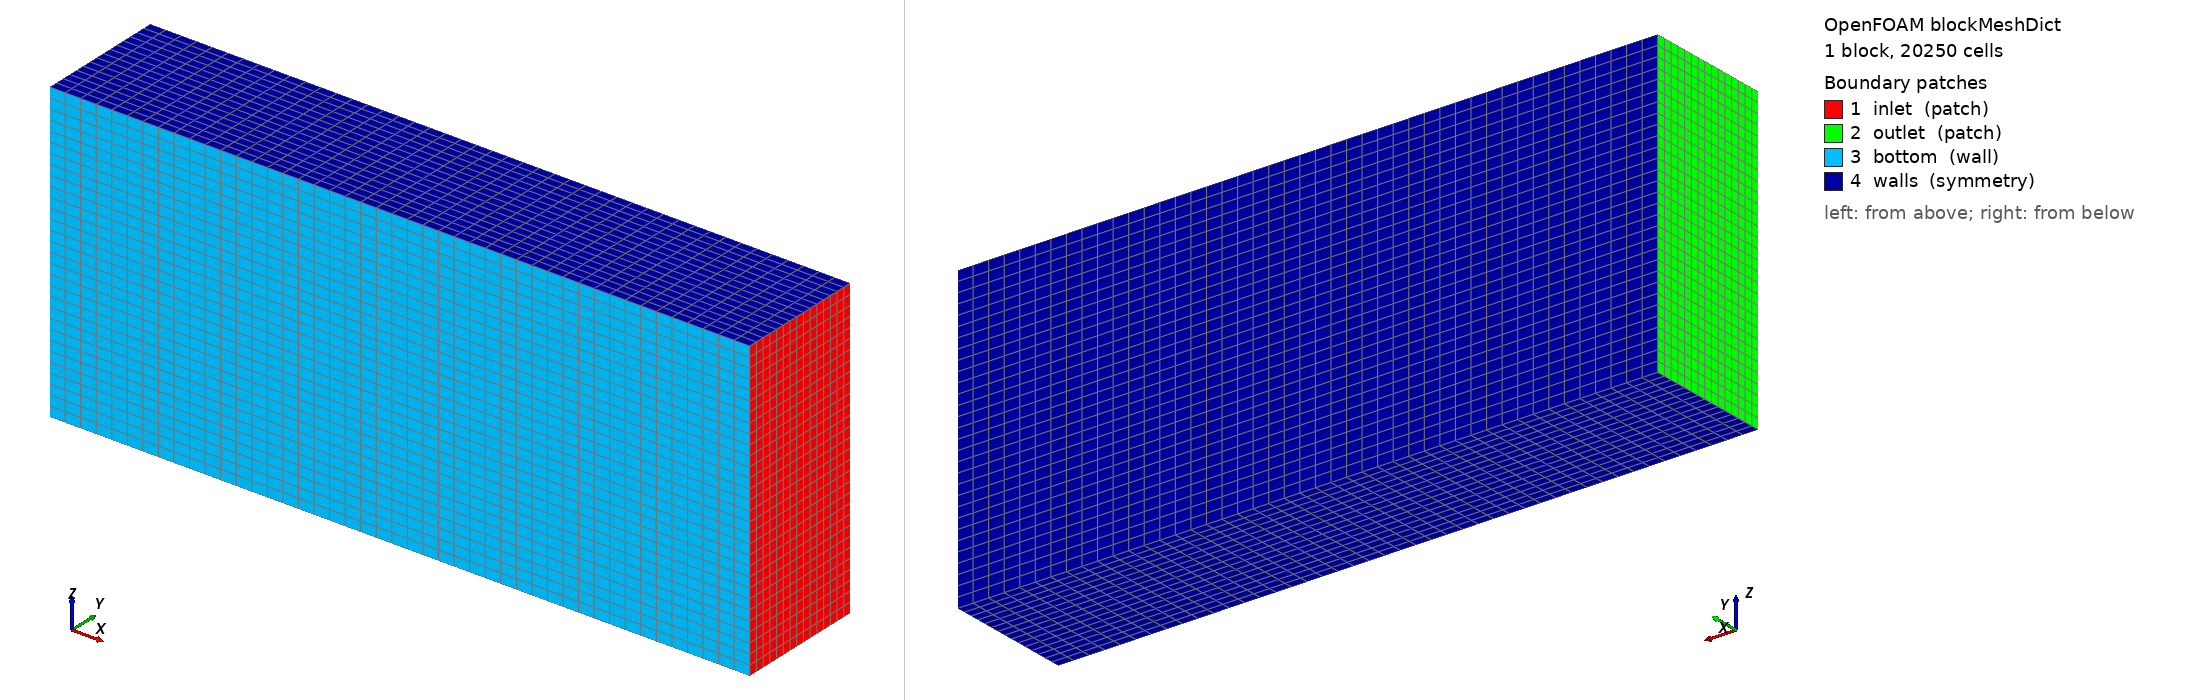

OpenFOAM case: the mesh blockMesh builds from blockMeshDict, 1 block(s), 20250 cells. Boundary patches (legend numbers): 1 inlet (patch), 2 outlet (patch), 3 bottom (wall), 4 walls (symmetry). Left view from above one corner, right view from below the opposite corner. Boundary conditions: 0 field file(s) under 0/; 0 of 4 drawn patches have an entry in a shipped field file.

=== system/blockMeshDict ===
/*--------------------------------*- C++ -*----------------------------------*\
| =========                 |                                                 |
| \\      /  F ield         | OpenFOAM: The Open Source CFD Toolbox           |
|  \\    /   O peration     | Version:  v2412                                 |
|   \\  /    A nd           | Website:  www.openfoam.com                      |
|    \\/     M anipulation  |                                                 |
\*---------------------------------------------------------------------------*/
FoamFile
{
    version     2.0;
    format      ascii;
    class       dictionary;
    object      blockMeshDict;
}
// * * * * * * * * * * * * * * * * * * * * * * * * * * * * * * * * * * * * * //

scale   0.001;

w	1676.4;
h	736.28;
l	828.6;

maxX	#calc "-15*$l";
minX	#calc "4*$l";
maxY	#calc "4*$h";
maxZ	#calc "-2*$w";
minZ	#calc "2*$w";

vertices
(
    ( $maxX	0		$maxZ)   // 0
    ( $minX	0		$maxZ)   // 1
    ( $minX	$maxY	$maxZ)   // 2
    ( $maxX	$maxY	$maxZ)   // 3

    ( $maxX	0		$minZ)   // 4
    ( $minX	0		$minZ)   // 5
    ( $minX	$maxY	$minZ)   // 6
    ( $maxX	$maxY	$minZ)   // 7
);

blocks
(
    hex (0 1 2 3 4 5 6 7) (45 15 30) simpleGrading (1 1 1)
);

edges
(
);

boundary
(
    inlet
    {
        type patch;
        faces
        (
            (1 5 6 2)   // x = 4000
        );
    }

    outlet
    {
        type patch;
        faces
        (
            (0 3 7 4)   // x = -8000
        );
    }

    bottom
    {
        type wall;
        faces
        (
            (0 4 5 1)   // y = 0
        );
    }

    walls
    {
        type symmetry;
        faces
        (
            (0 1 2 3)   // z = -4000
			(4 7 6 5)   // z = 4000
			(3 2 6 7)   // y = 4000
        );
    }
);

mergePatchPairs
(
);

// ************************************************************************* //


=== system/controlDict ===
/*--------------------------------*- C++ -*----------------------------------*\
| =========                 |                                                 |
| \\      /  F ield         | OpenFOAM: The Open Source CFD Toolbox           |
|  \\    /   O peration     | Version:  v2412                                 |
|   \\  /    A nd           | Website:  www.openfoam.com                      |
|    \\/     M anipulation  |                                                 |
\*---------------------------------------------------------------------------*/
FoamFile
{
    version     2.0;
    format      ascii;
    class       dictionary;
    object      controlDict;
}
// * * * * * * * * * * * * * * * * * * * * * * * * * * * * * * * * * * * * * //

application     simpleFoam;

// Time settings
startFrom       latestTime;
startTime       0;
stopAt          endTime;
endTime         2000;

// Time step
deltaT          1;

// Output control
writeControl    timeStep;
writeInterval   100;

purgeWrite      0;
writeFormat     ascii;
writePrecision  6;
writeCompression off;

timeFormat      general;
timePrecision   6;

runTimeModifiable true;

functions
{
    forceCoeffs
    {
        type            forceCoeffs;
        libs            ("libforces.so");
        writeControl    timeStep;
        writeInterval   1;

        purgeWrite      0;

        patches         (topSP bottomSP frontSP rearSP leftSP rightSP supportSP stumpSP);
        rho             rhoInf;
        rhoInf          1.225;
        lRef            0.8286;
        Aref            1.389;
        CofR            (0 0 0);
        liftDir         (0 1 0);
        dragDir         (-1 0 0);
        pitchAxis       (0 0 1);
        magUInf         65;
    }

    forces
    {
        type            forces;
        libs            ("libforces.so");
        writeControl    timeStep;
        writeInterval   1;
        patches         (topSP bottomSP frontSP rearSP leftSP rightSP supportSP stumpSP);
        rho             rhoInf;
        rhoInf          1.225;
        CofR            (0 0 0);
        pitchAxis       (0 0 1);
    }

    yPlus
    {
        type            yPlus;
        libs            ("libfieldFunctionObjects.so");
        writeControl    writeTime;
        patches         (topSP bottomSP frontSP rearSP leftSP rightSP supportSP stumpSP);
    }
}

// ************************************************************************* //
